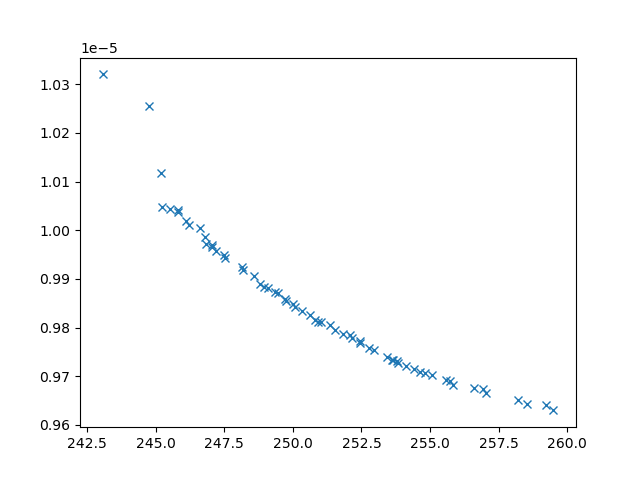

Source data for this figure (header and first rows):
xline_all_values, yline_all_values, X_all_values, obj1, obj2, obj3, inc
244.8, 1.0256241294996175e-05, [10, 0.1, np.float64(2.036914952596841),…, 244.8, 1.0256241294996175e-05, 38122058, 0
243.1, 1.0320146076880958e-05, [10, 0.1, np.float64(1.7544549167448134)…, 243.1, 1.0320146076880958e-05, 44704755, 0
245.2, 1.0117240866484855e-05, [np.float64(9.055311950061963), 0.1, np.…, 245.2, 1.0117240866484855e-05, 36593458, 0
259.5, 9.629985700248617e-06, [np.float64(5.490003192394078), np.float…, 259.5, 9.629985700248617e-06, 3409816, 0
258.2, 9.65154367109148e-06, [0.1, 10, 10, np.float64(9.0031470150338…, 258.2, 9.65154367109148e-06, 2345453, 0
258.5, 9.64358483006467e-06, [np.float64(5.888567696544684), np.float…, 258.5, 9.64358483006467e-06, 3742815, 0
251.3, 9.805859028892282e-06, [np.float64(3.2091691963406377), np.floa…, 251.3, 9.805859028892282e-06, 4855829, 0
250.6, 9.825105221050475e-06, [np.float64(2.3116445161517465), np.floa…, 250.6, 9.825105221050475e-06, 5043394, 0
250, 9.847786625322743e-06, [np.float64(4.092325399989919), np.float…, 250, 9.847786625322743e-06, 5659312, 0
246.8, 9.985736792357784e-06, [np.float64(4.707080162820389), np.float…, 246.8, 9.985736792357784e-06, 14657535, 0
245.2, 1.0047650197730092e-05, [np.float64(3.611559528555138), 0.1, 10,…, 245.2, 1.0047650197730092e-05, 28510350, 0
246.2, 1.001133204712102e-05, [np.float64(5.284713881867988), np.float…, 246.2, 1.001133204712102e-05, 20299251, 0
257, 9.664859033154314e-06, [np.float64(2.0625304188419653), np.floa…, 257, 9.664859033154314e-06, 2497739, 0
252.1, 9.784638171034924e-06, [np.float64(2.298572306344773), np.float…, 252.1, 9.784638171034924e-06, 3674331, 0
245.8, 1.003746776541069e-05, [np.float64(6.057471795128521), 0.1, np.…, 245.8, 1.003746776541069e-05, 30886809, 0
253.4, 9.73988497355322e-06, [np.float64(3.2707347974796637), np.floa…, 253.4, 9.73988497355322e-06, 3537553, 0
255.8, 9.681611174853854e-06, [np.float64(4.046323502052166), np.float…, 255.8, 9.681611174853854e-06, 3516364, 0
255.1, 9.702422790256414e-06, [np.float64(3.084954493214597), np.float…, 255.1, 9.702422790256414e-06, 2889881, 0
246.1, 1.001820019550327e-05, [np.float64(5.1228739093136175), np.floa…, 246.1, 1.001820019550327e-05, 26007847, 0
256.6, 9.675914583248727e-06, [np.float64(2.408345036192453), np.float…, 256.6, 9.675914583248727e-06, 2519476, 0
253, 9.753280167104163e-06, [np.float64(4.313920734554176), np.float…, 253, 9.753280167104163e-06, 3878704, 0
248.8, 9.8896042914912e-06, [np.float64(2.8291234149152746), np.floa…, 248.8, 9.8896042914912e-06, 6736667, 0
255.6, 9.692695363736892e-06, [np.float64(2.9010459753370093), np.floa…, 255.6, 9.692695363736892e-06, 2758582, 0
247.2, 9.957524951883808e-06, [np.float64(5.443674481378364), np.float…, 247.2, 9.957524951883808e-06, 10306694, 0
248.6, 9.906145498715387e-06, [np.float64(4.91365267232697), np.float6…, 248.6, 9.906145498715387e-06, 8398596, 0
254.1, 9.721306702342113e-06, [np.float64(2.7528429834884913), np.floa…, 254.1, 9.721306702342113e-06, 3496004, 0
254.4, 9.716016952771269e-06, [np.float64(4.090461198667208), np.float…, 254.4, 9.716016952771269e-06, 3314167, 0
253.8, 9.72745410119433e-06, [np.float64(3.3016300872647335), np.floa…, 253.8, 9.72745410119433e-06, 3402919, 0
245.5, 1.0044032512164069e-05, [np.float64(4.694485036256452), 0.1, np.…, 245.5, 1.0044032512164069e-05, 30429790, 0
247.1, 9.96651076545969e-06, [np.float64(2.3910832789967857), np.floa…, 247.1, 9.96651076545969e-06, 11382617, 0
246.8, 9.972280452279215e-06, [np.float64(0.9727782943283245), np.floa…, 246.8, 9.972280452279215e-06, 10909451, 0
253.6, 9.733530696115047e-06, [np.float64(3.0121355667996124), np.floa…, 253.6, 9.733530696115047e-06, 3420045, 0
249.8, 9.854443504740846e-06, [np.float64(4.558644755438717), np.float…, 249.8, 9.854443504740846e-06, 5961407, 0
251, 9.810752491343324e-06, [np.float64(3.747284267598087), np.float…, 251, 9.810752491343324e-06, 4684287, 0
247.5, 9.950143762639015e-06, [np.float64(4.075019043003259), np.float…, 247.5, 9.950143762639015e-06, 10507792, 0
249.1, 9.881136709554224e-06, [np.float64(2.995300311147669), np.float…, 249.1, 9.881136709554224e-06, 6580478, 0
252.1, 9.779422713880103e-06, [np.float64(1.9179092202968988), np.floa…, 252.1, 9.779422713880103e-06, 4171189, 0
249.3, 9.873652275042178e-06, [np.float64(4.4192709454415), np.float64…, 249.3, 9.873652275042178e-06, 6680237, 0
254.6, 9.708567865383515e-06, [np.float64(2.5756549954670795), np.floa…, 254.6, 9.708567865383515e-06, 3103360, 0
248.1, 9.923691634869287e-06, [np.float64(4.456160821059137), np.float…, 248.1, 9.923691634869287e-06, 8994226, 0
255.7, 9.689561667550814e-06, [np.float64(2.1807040866503797), np.floa…, 255.7, 9.689561667550814e-06, 2703635, 0
254.8, 9.707794118907473e-06, [np.float64(3.182433804435024), np.float…, 254.8, 9.707794118907473e-06, 2964443, 0
250.8, 9.816143944345285e-06, [np.float64(3.9273815725091605), np.floa…, 250.8, 9.816143944345285e-06, 4765978, 0
256.9, 9.673211138342296e-06, [np.float64(1.2220048293799555), np.floa…, 256.9, 9.673211138342296e-06, 2508356, 0
252.8, 9.758816883788694e-06, [np.float64(1.133320011155496), np.float…, 252.8, 9.758816883788694e-06, 3790761, 0
249.4, 9.871049092558937e-06, [np.float64(3.5172226371992275), np.floa…, 249.4, 9.871049092558937e-06, 6505749, 0
251.8, 9.78744871873066e-06, [np.float64(4.573684637973561), np.float…, 251.8, 9.78744871873066e-06, 4647857, 0
252.5, 9.7716720911151e-06, [np.float64(6.514886910475887), np.float…, 252.5, 9.7716720911151e-06, 4487346, 0
250.1, 9.842843711211966e-06, [np.float64(1.7980339414578124), np.floa…, 250.1, 9.842843711211966e-06, 5273950, 0
251.5, 9.79434496788433e-06, [np.float64(2.0490378579618675), np.floa…, 251.5, 9.79434496788433e-06, 4429030, 0
250.3, 9.833840038286448e-06, [np.float64(3.9834044677695126), np.floa…, 250.3, 9.833840038286448e-06, 5261988, 0
245.8, 1.0042535668574737e-05, [np.float64(7.278621170372236), 0.1, np.…, 245.8, 1.0042535668574737e-05, 31483612, 0
253.8, 9.73190473865118e-06, [np.float64(3.511659752029216), np.float…, 253.8, 9.73190473865118e-06, 3325538, 0
247, 9.970428301068346e-06, [np.float64(4.434619804948021), np.float…, 247, 9.970428301068346e-06, 11798717, 0
250.9, 9.812309697970648e-06, [np.float64(3.7888579809912057), np.floa…, 250.9, 9.812309697970648e-06, 4644399, 0
252.5, 9.767419992892162e-06, [np.float64(4.507347924002816), np.float…, 252.5, 9.767419992892162e-06, 4117814, 0
248.2, 9.918109222807348e-06, [np.float64(2.3837864848488914), np.floa…, 248.2, 9.918109222807348e-06, 7984983, 0
247.5, 9.943882027912128e-06, [np.float64(3.0568307777964696), np.floa…, 247.5, 9.943882027912128e-06, 9436686, 0
253.7, 9.733101568932935e-06, [np.float64(0.6284648906599093), np.floa…, 253.7, 9.733101568932935e-06, 3471291, 0
249, 9.882437764429256e-06, [np.float64(4.576901373356363), np.float…, 249, 9.882437764429256e-06, 6677190, 0
... 3 more rows
